13-way image classification set "dynamic-hand-gestures-LMHGD-dataset-double-view" from GitHub (aviogit/dynamic-hand-gesture-classification-datasets); label vocabulary: catching, catching hands up, line gesture, pointing, pointing with hand raised, resting, rotating, scroll finger, shaking, shaking low, shaking raised fist, slicing, zoom gesture.

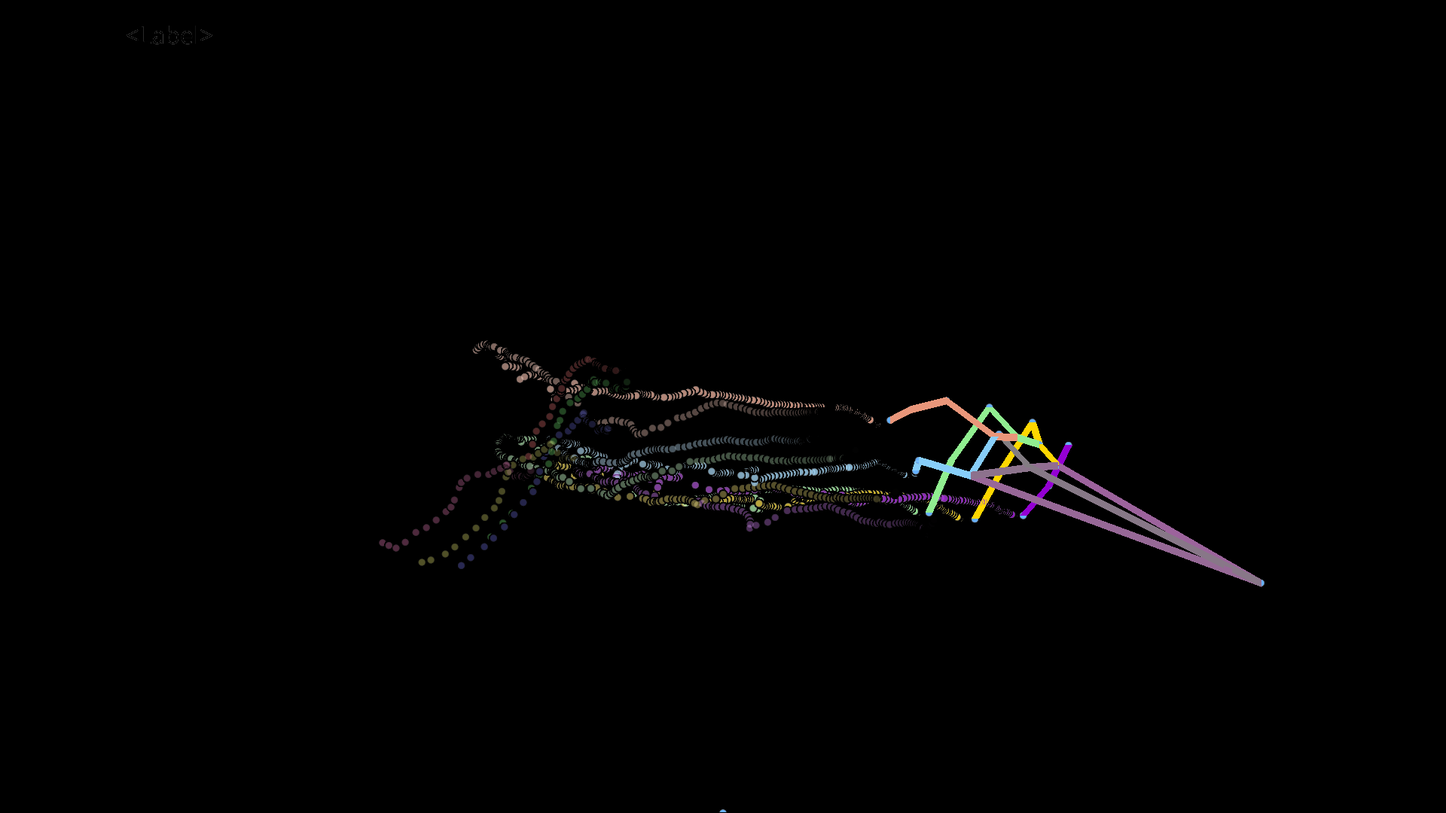
Label: line gesture

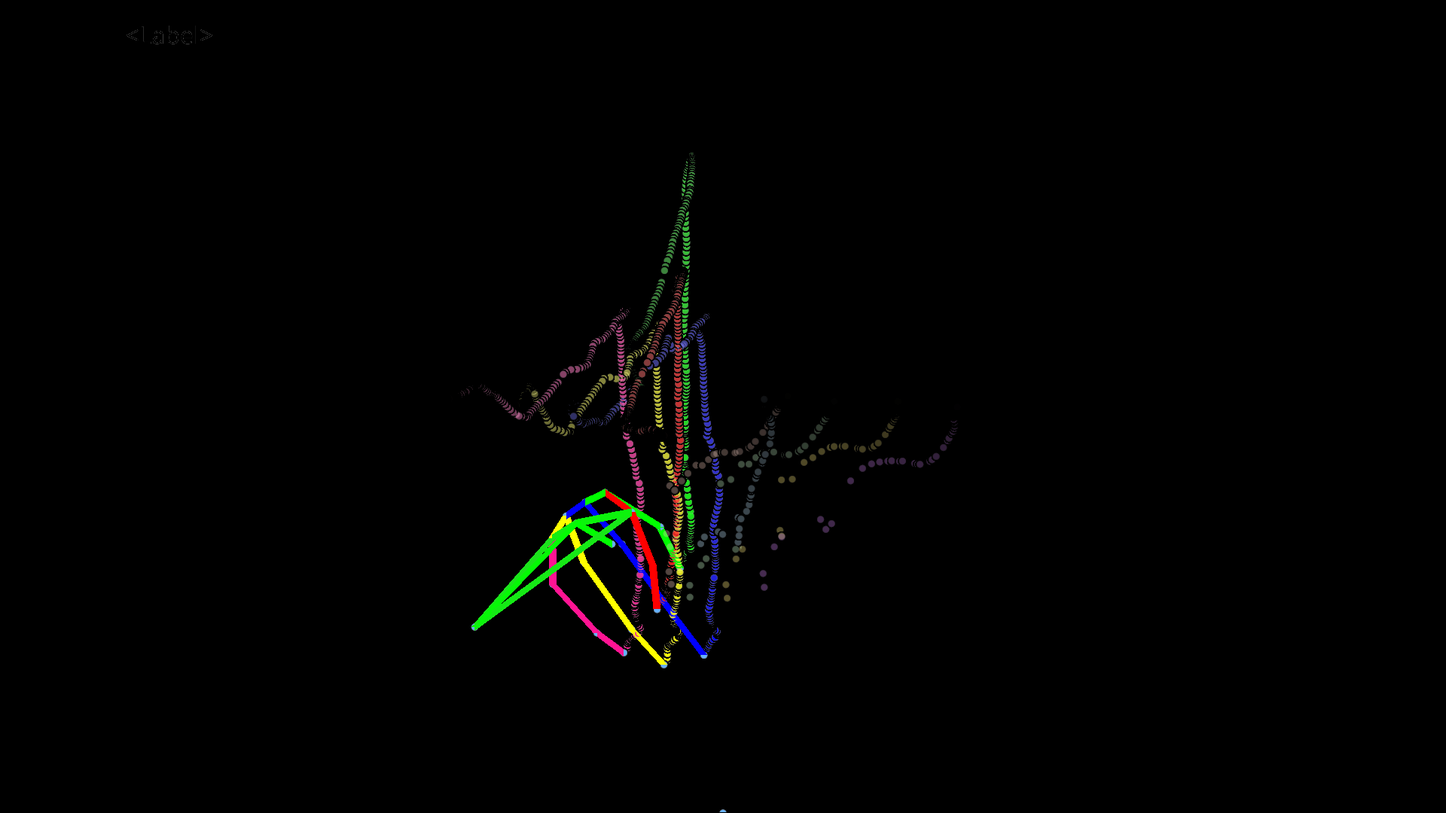
Label: scroll finger

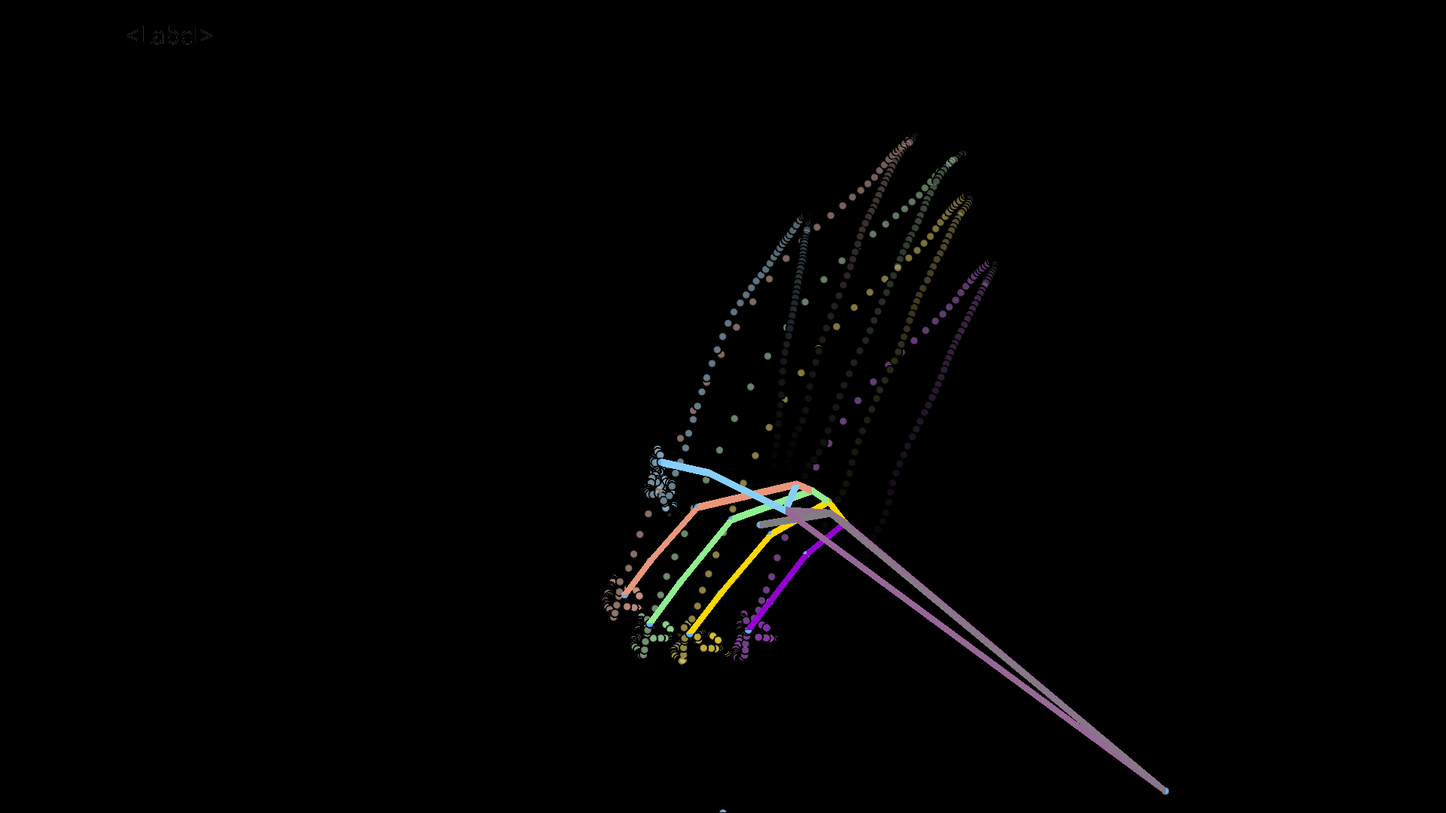
Label: shaking low

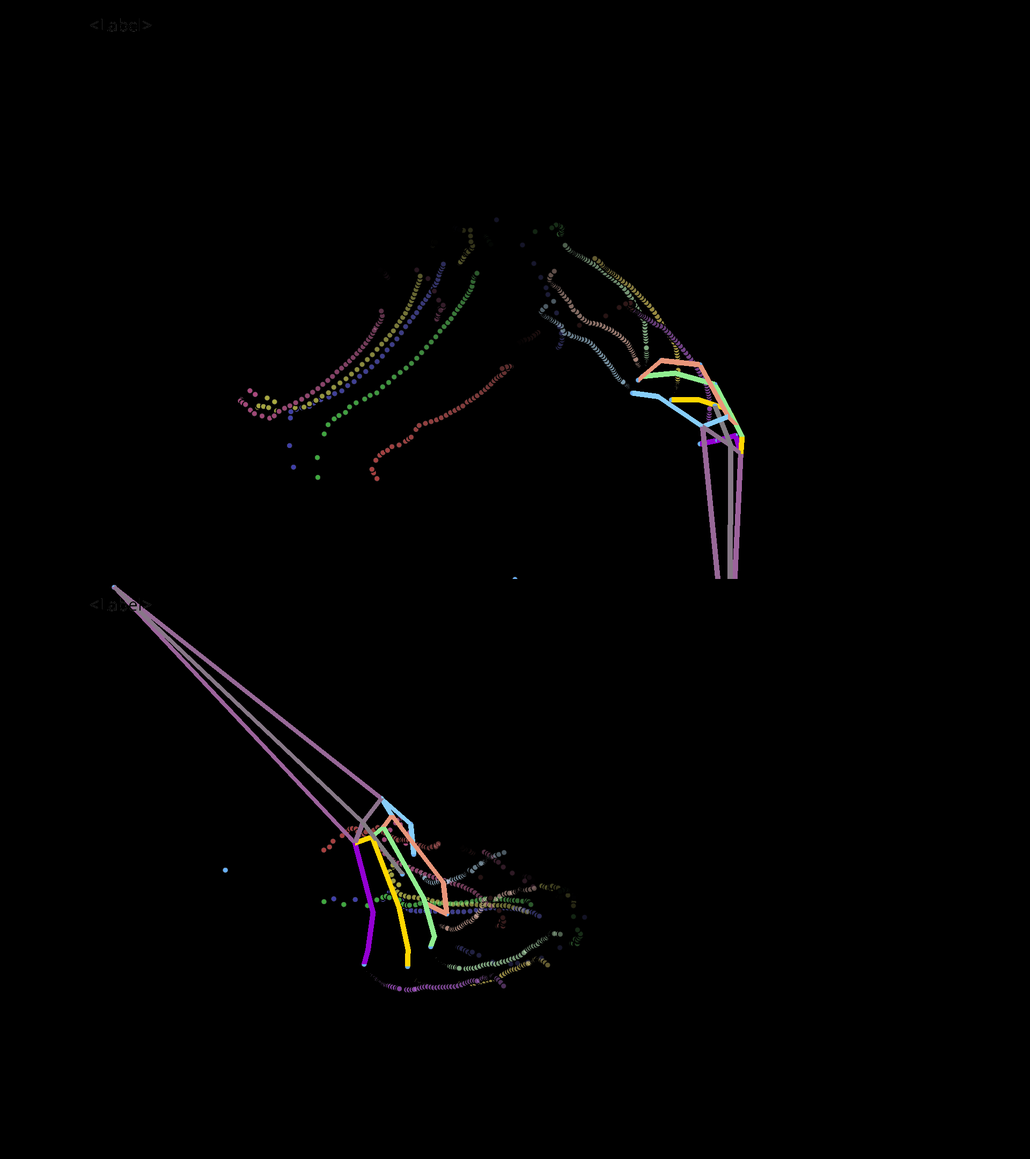
Label: zoom gesture

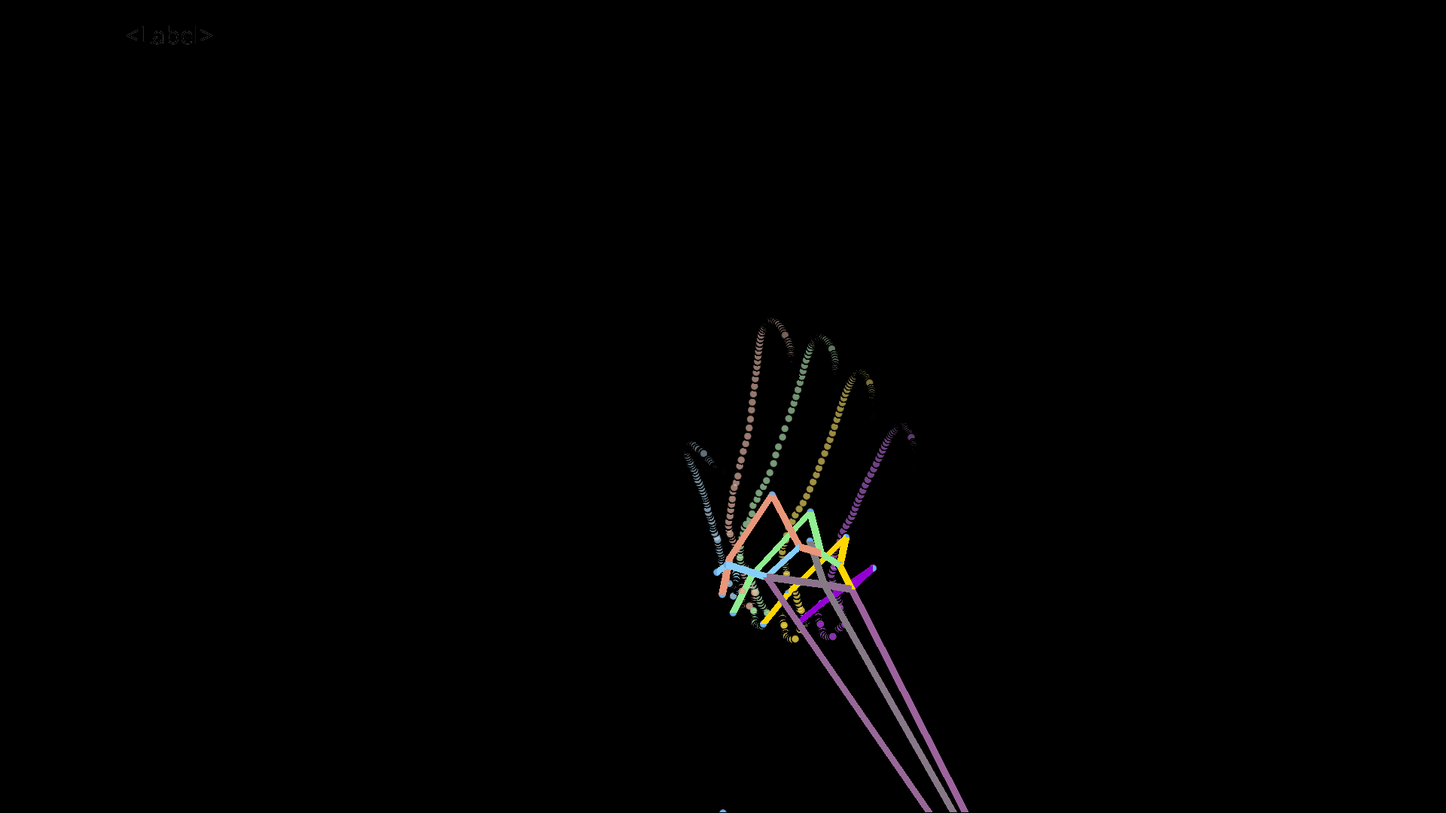
Label: catching

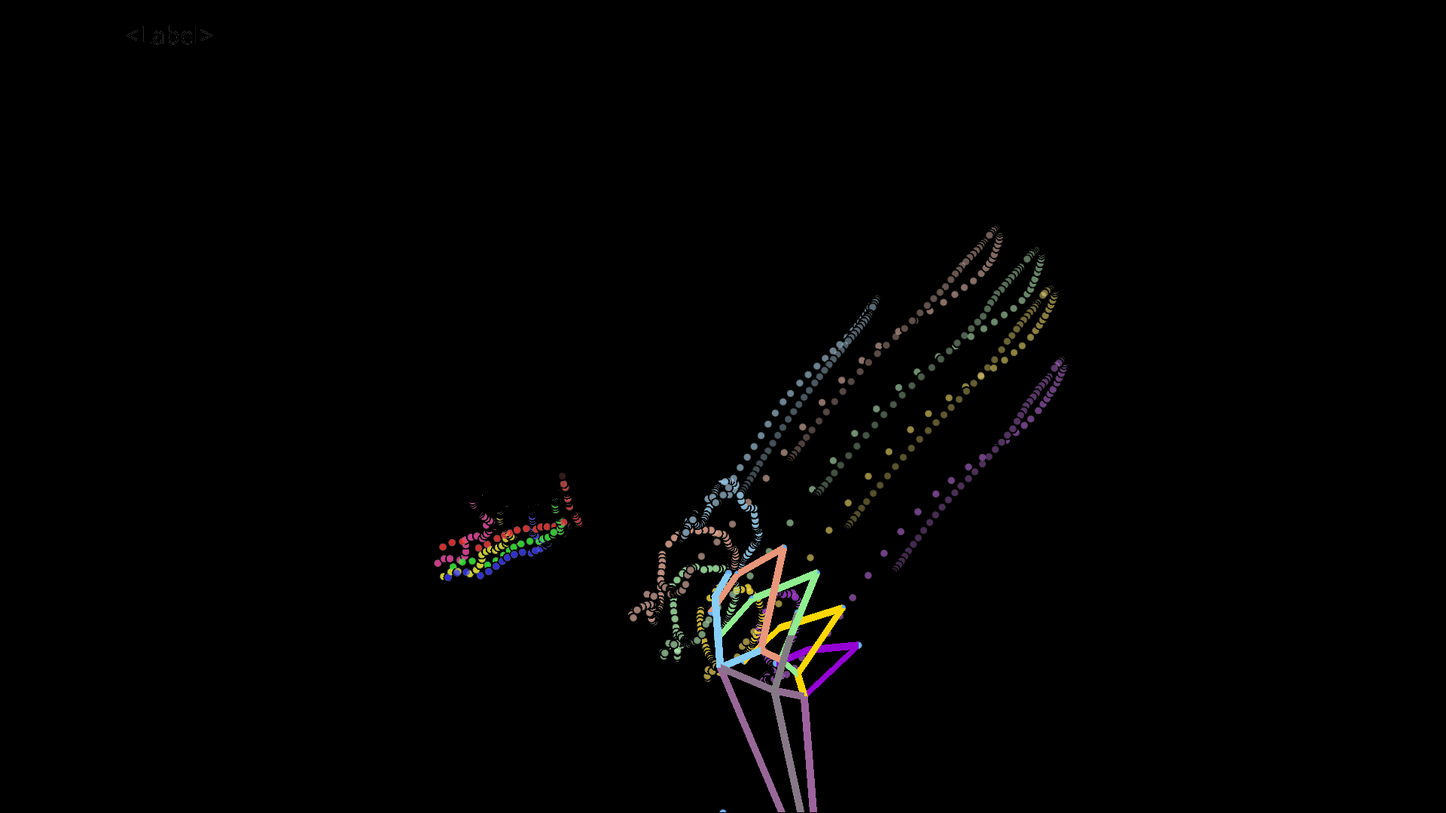
Label: shaking raised fist
